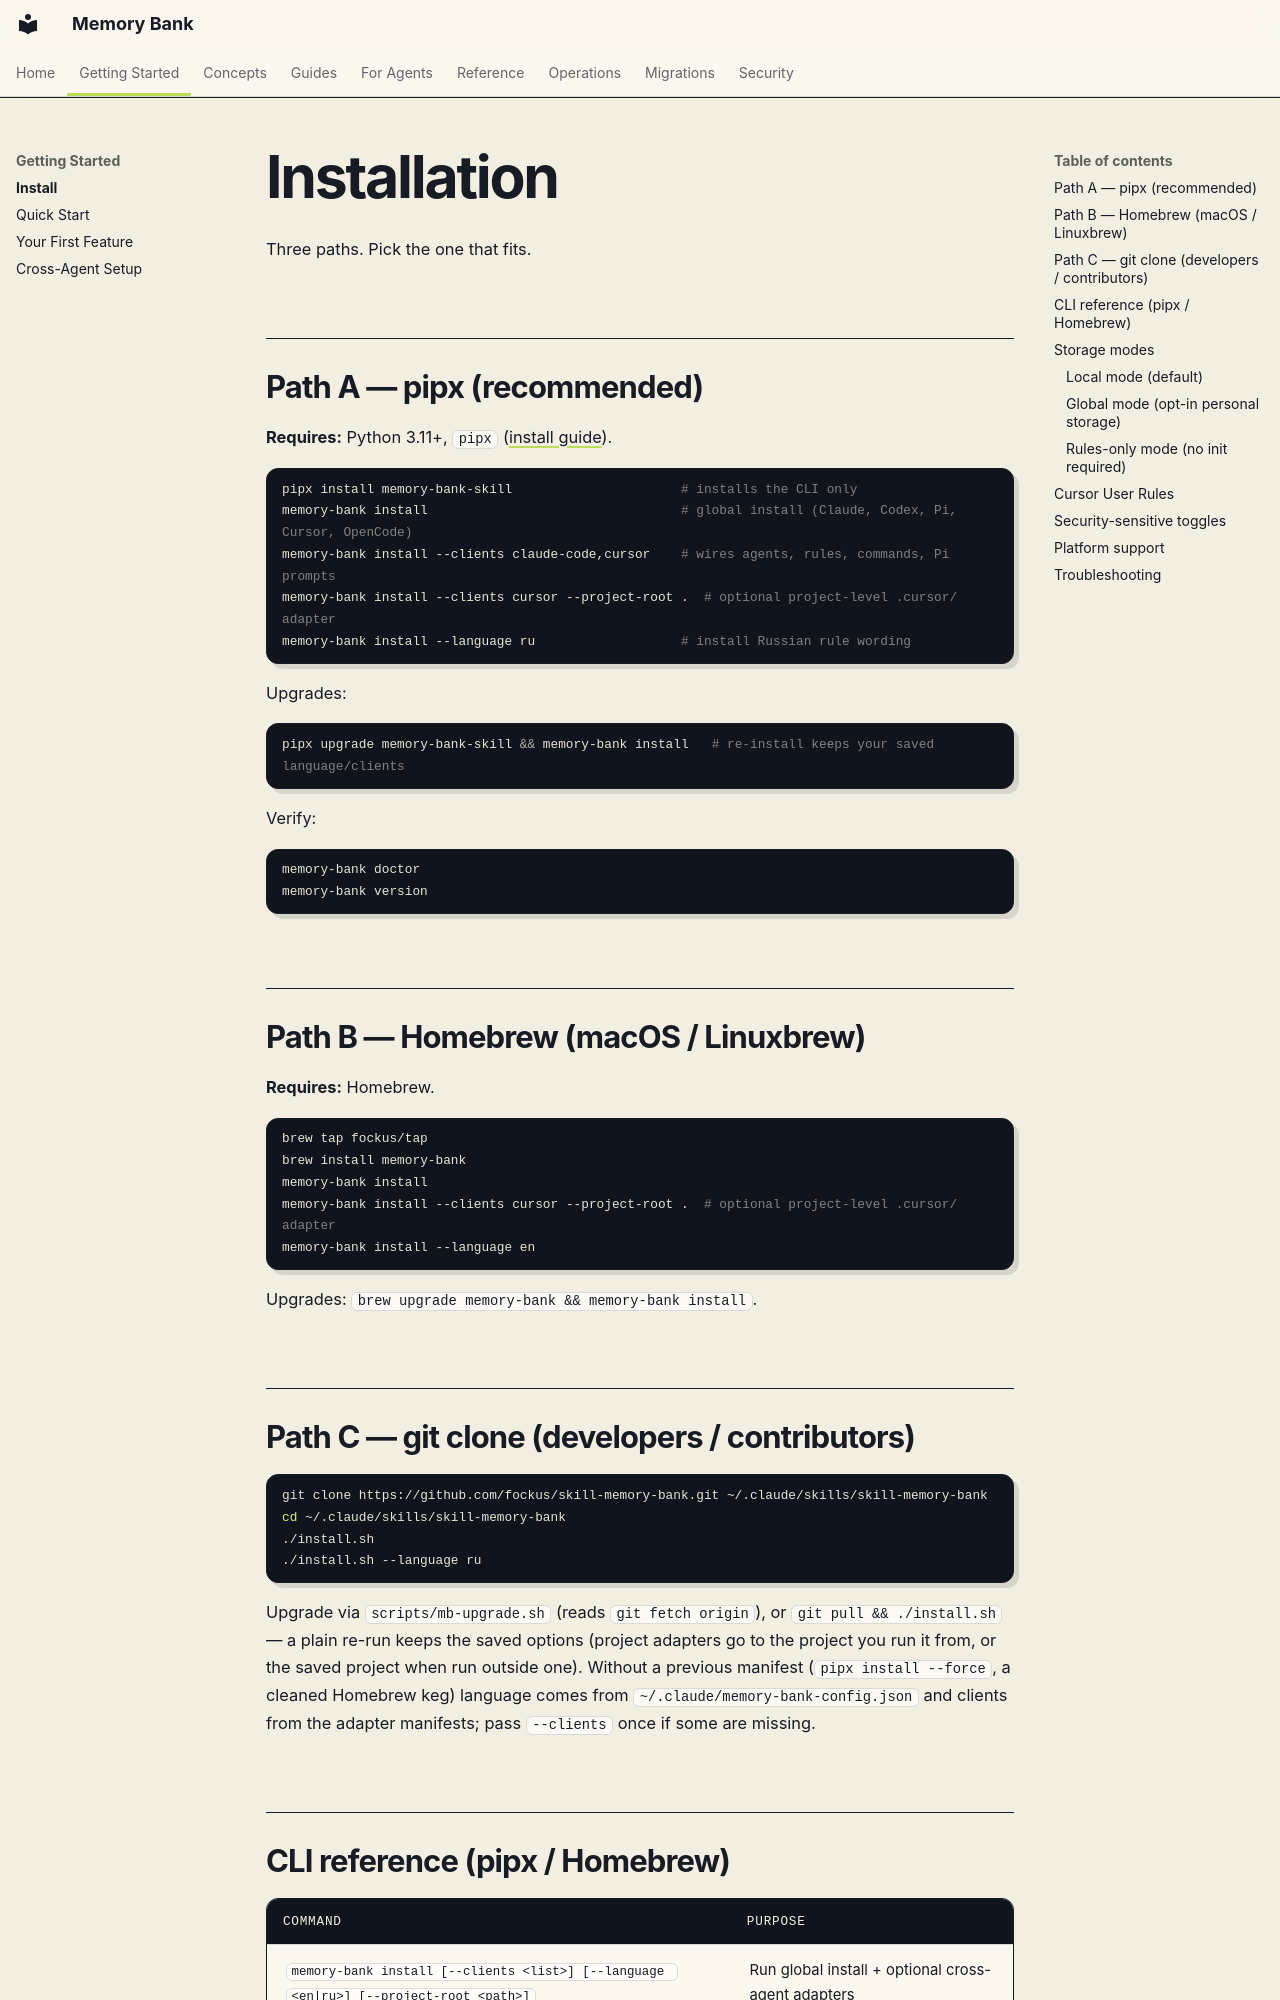

repository: fockus/skill-memory-bank · page: install/index.html · generator: mkdocs

# Installation

Three paths. Pick the one that fits.

## Path A — pipx (recommended)

**Requires:** Python 3.11+, `pipx` ([install guide](https://pipx.pypa.io/)).

```bash
pipx install memory-bank-skill                      # installs the CLI only
memory-bank install                                 # global install (Claude, Codex, Pi, Cursor, OpenCode)
memory-bank install --clients claude-code,cursor    # wires agents, rules, commands, Pi prompts
memory-bank install --clients cursor --project-root .  # optional project-level .cursor/ adapter
memory-bank install --language ru                   # install Russian rule wording
```

Upgrades:

```bash
pipx upgrade memory-bank-skill && memory-bank install   # re-install keeps your saved language/clients
```

Verify:

```bash
memory-bank doctor
memory-bank version
```

## Path B — Homebrew (macOS / Linuxbrew)

**Requires:** Homebrew.

```bash
brew tap fockus/tap
brew install memory-bank
memory-bank install
memory-bank install --clients cursor --project-root .  # optional project-level .cursor/ adapter
memory-bank install --language en
```

Upgrades: `brew upgrade memory-bank && memory-bank install`.

## Path C — git clone (developers / contributors)

```bash
git clone https://github.com/fockus/skill-memory-bank.git ~/.claude/skills/skill-memory-bank
cd ~/.claude/skills/skill-memory-bank
./install.sh
./install.sh --language ru
```

Upgrade via `scripts/mb-upgrade.sh` (reads `git fetch origin`), or `git pull && ./install.sh` — a plain re-run keeps the saved options (project adapters go to the project you run it from, or the saved project when run outside one). Without a previous manifest (`pipx install --force`, a cleaned
Homebrew keg) language comes from `~/.claude/memory-bank-config.json` and clients from the adapter manifests; pass `--clients` once if some are missing.
